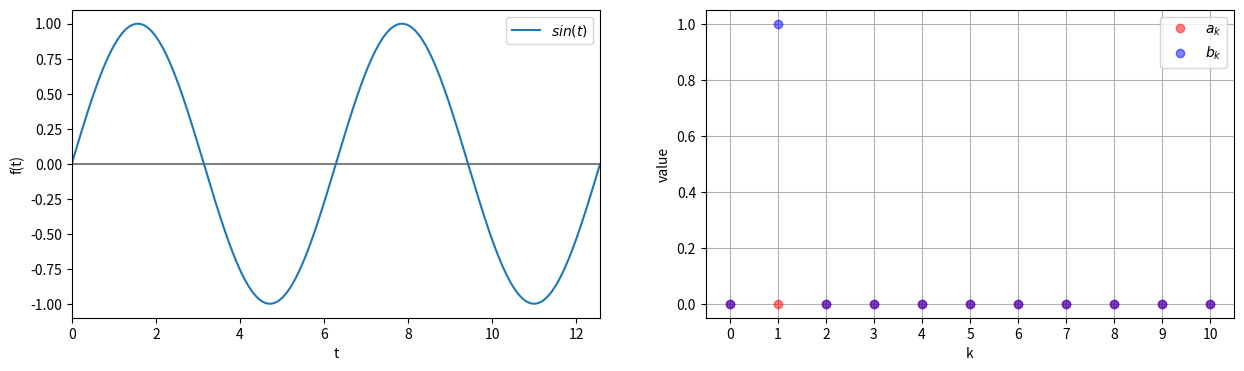
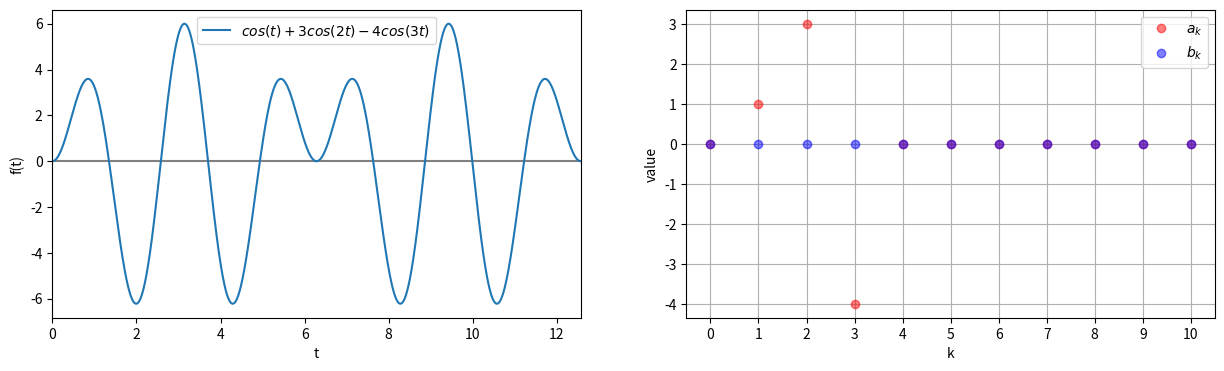
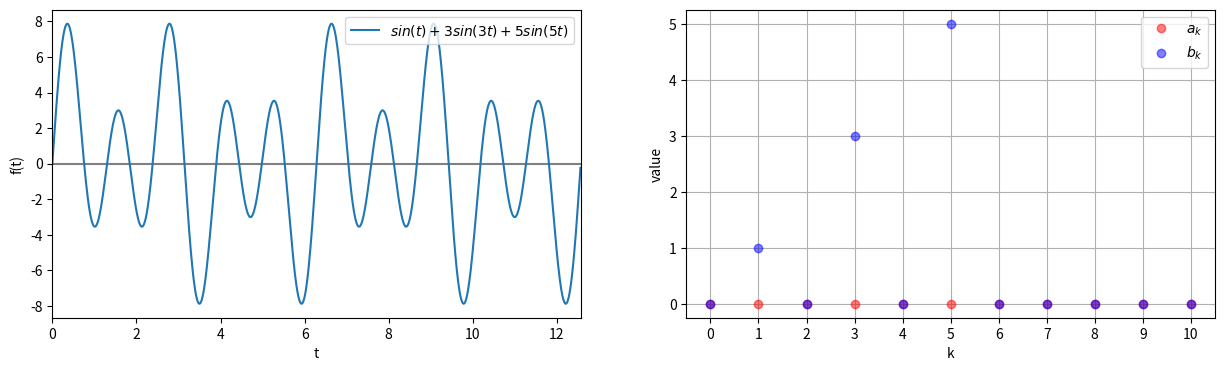
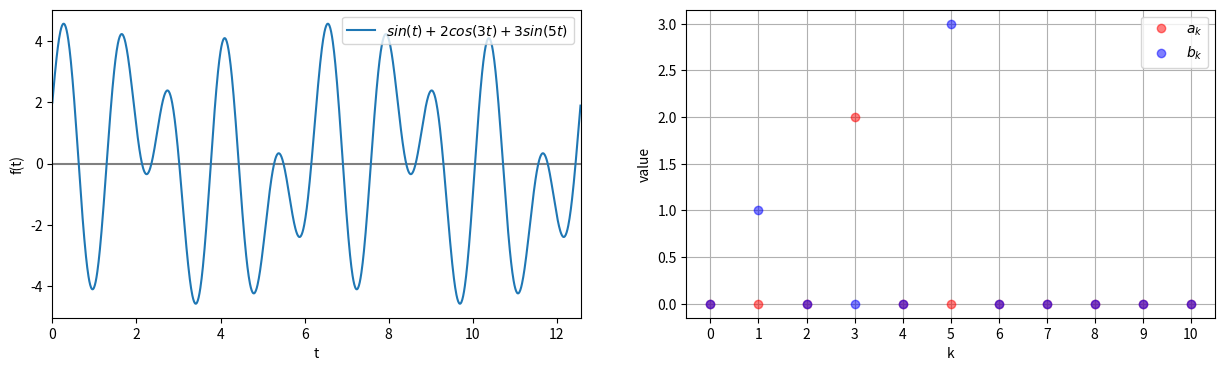

Write the Python code that produced these figures, in order.
import matplotlib.pyplot as plt
import numpy as np
from scipy.signal import square
plt.rcParams['figure.dpi']=200


maxk=10

def Simpson(f, a, b, n=500):
    h = float(b-a) / n
    hs = np.array([2*j*h for j in range(1,n//2+1)])
    # print(a+hs[:-1], a+hs-h)
    return h/3 * (f(a) + 2*sum(f(a+hs[:-1])) + 4*sum(f(a+hs-h)) + f(b))

def func(x):
    # x = x-2*(x//2)
    # return np.exp(x)
    return square(5/np.pi*x)

def FourierSeries(f, T):
    omega = 2*np.pi/T
    
    a = [1/T * Simpson(f,0,T)]
    for k in range(1,maxk+1):
        g = lambda x: f(x)*np.cos(x*k*omega)
        a.append(2/T*Simpson(g, 0, T))
        
    b = [0]
    for k in range(1,maxk+1):
        h = lambda x: f(x)*np.sin(x*k*omega)
        b.append(2/T*Simpson(h, 0, T))
        
    return a, b

def Fourier(f, T):
    a,b = FourierSeries(f, T)
    omega = 2*np.pi/T
    g = lambda x: np.sum([a[k]*np.cos(k*x*omega)+b[k]*np.sin(k*x*omega)\
                          for k in range(0, maxk)], axis=0)
    return g

x = np.arange(0,100,0.01)
T = 2/5*np.pi**2

print(Simpson(lambda x: np.exp(x), 0, 1, n=8))
print(np.exp(1)-1)

for (f,lab) in [(lambda x: np.sin(x), r"$sin(t)$"),
                (lambda x: np.cos(x)+3*np.cos(2*x)-4*np.cos(3*x), r"$cos(t)+3cos(2t)-4cos(3t)$"),
                (lambda x: np.sin(x)+3*np.sin(3*x)+5*np.sin(5*x), r"$sin(t)+3sin(3t)+5sin(5t)$"),
                (lambda x: np.sin(x)+2*np.cos(3*x)+3*np.sin(5*x), r"$sin(t)+2cos(3t)+3sin(5t)$")]:
    F, (plt1, plt2) = plt.subplots(1,2,figsize=(15,4))
    
    plt1.plot([-100,100],[0,0], 'grey')
    plt1.plot(np.arange(0,np.pi*4,0.01), f(np.arange(0,np.pi*4,0.01)),
              label=lab)
    plt1.set(xlim=[0,4*np.pi], xlabel="t", ylabel="f(t)")
    plt1.legend()
    
    plt2.plot(np.arange(maxk+1), 
             FourierSeries(f, 2*np.pi)[0],'ro', alpha=0.5, label=r"$a_k$")
    plt2.plot(np.arange(maxk+1), 
             FourierSeries(f, 2*np.pi)[1],'bo', alpha=0.5, label=r"$b_k$")
    plt2.legend()
    plt2.grid()
    plt2.set(xticks=range(11), xlabel="k", ylabel="value")